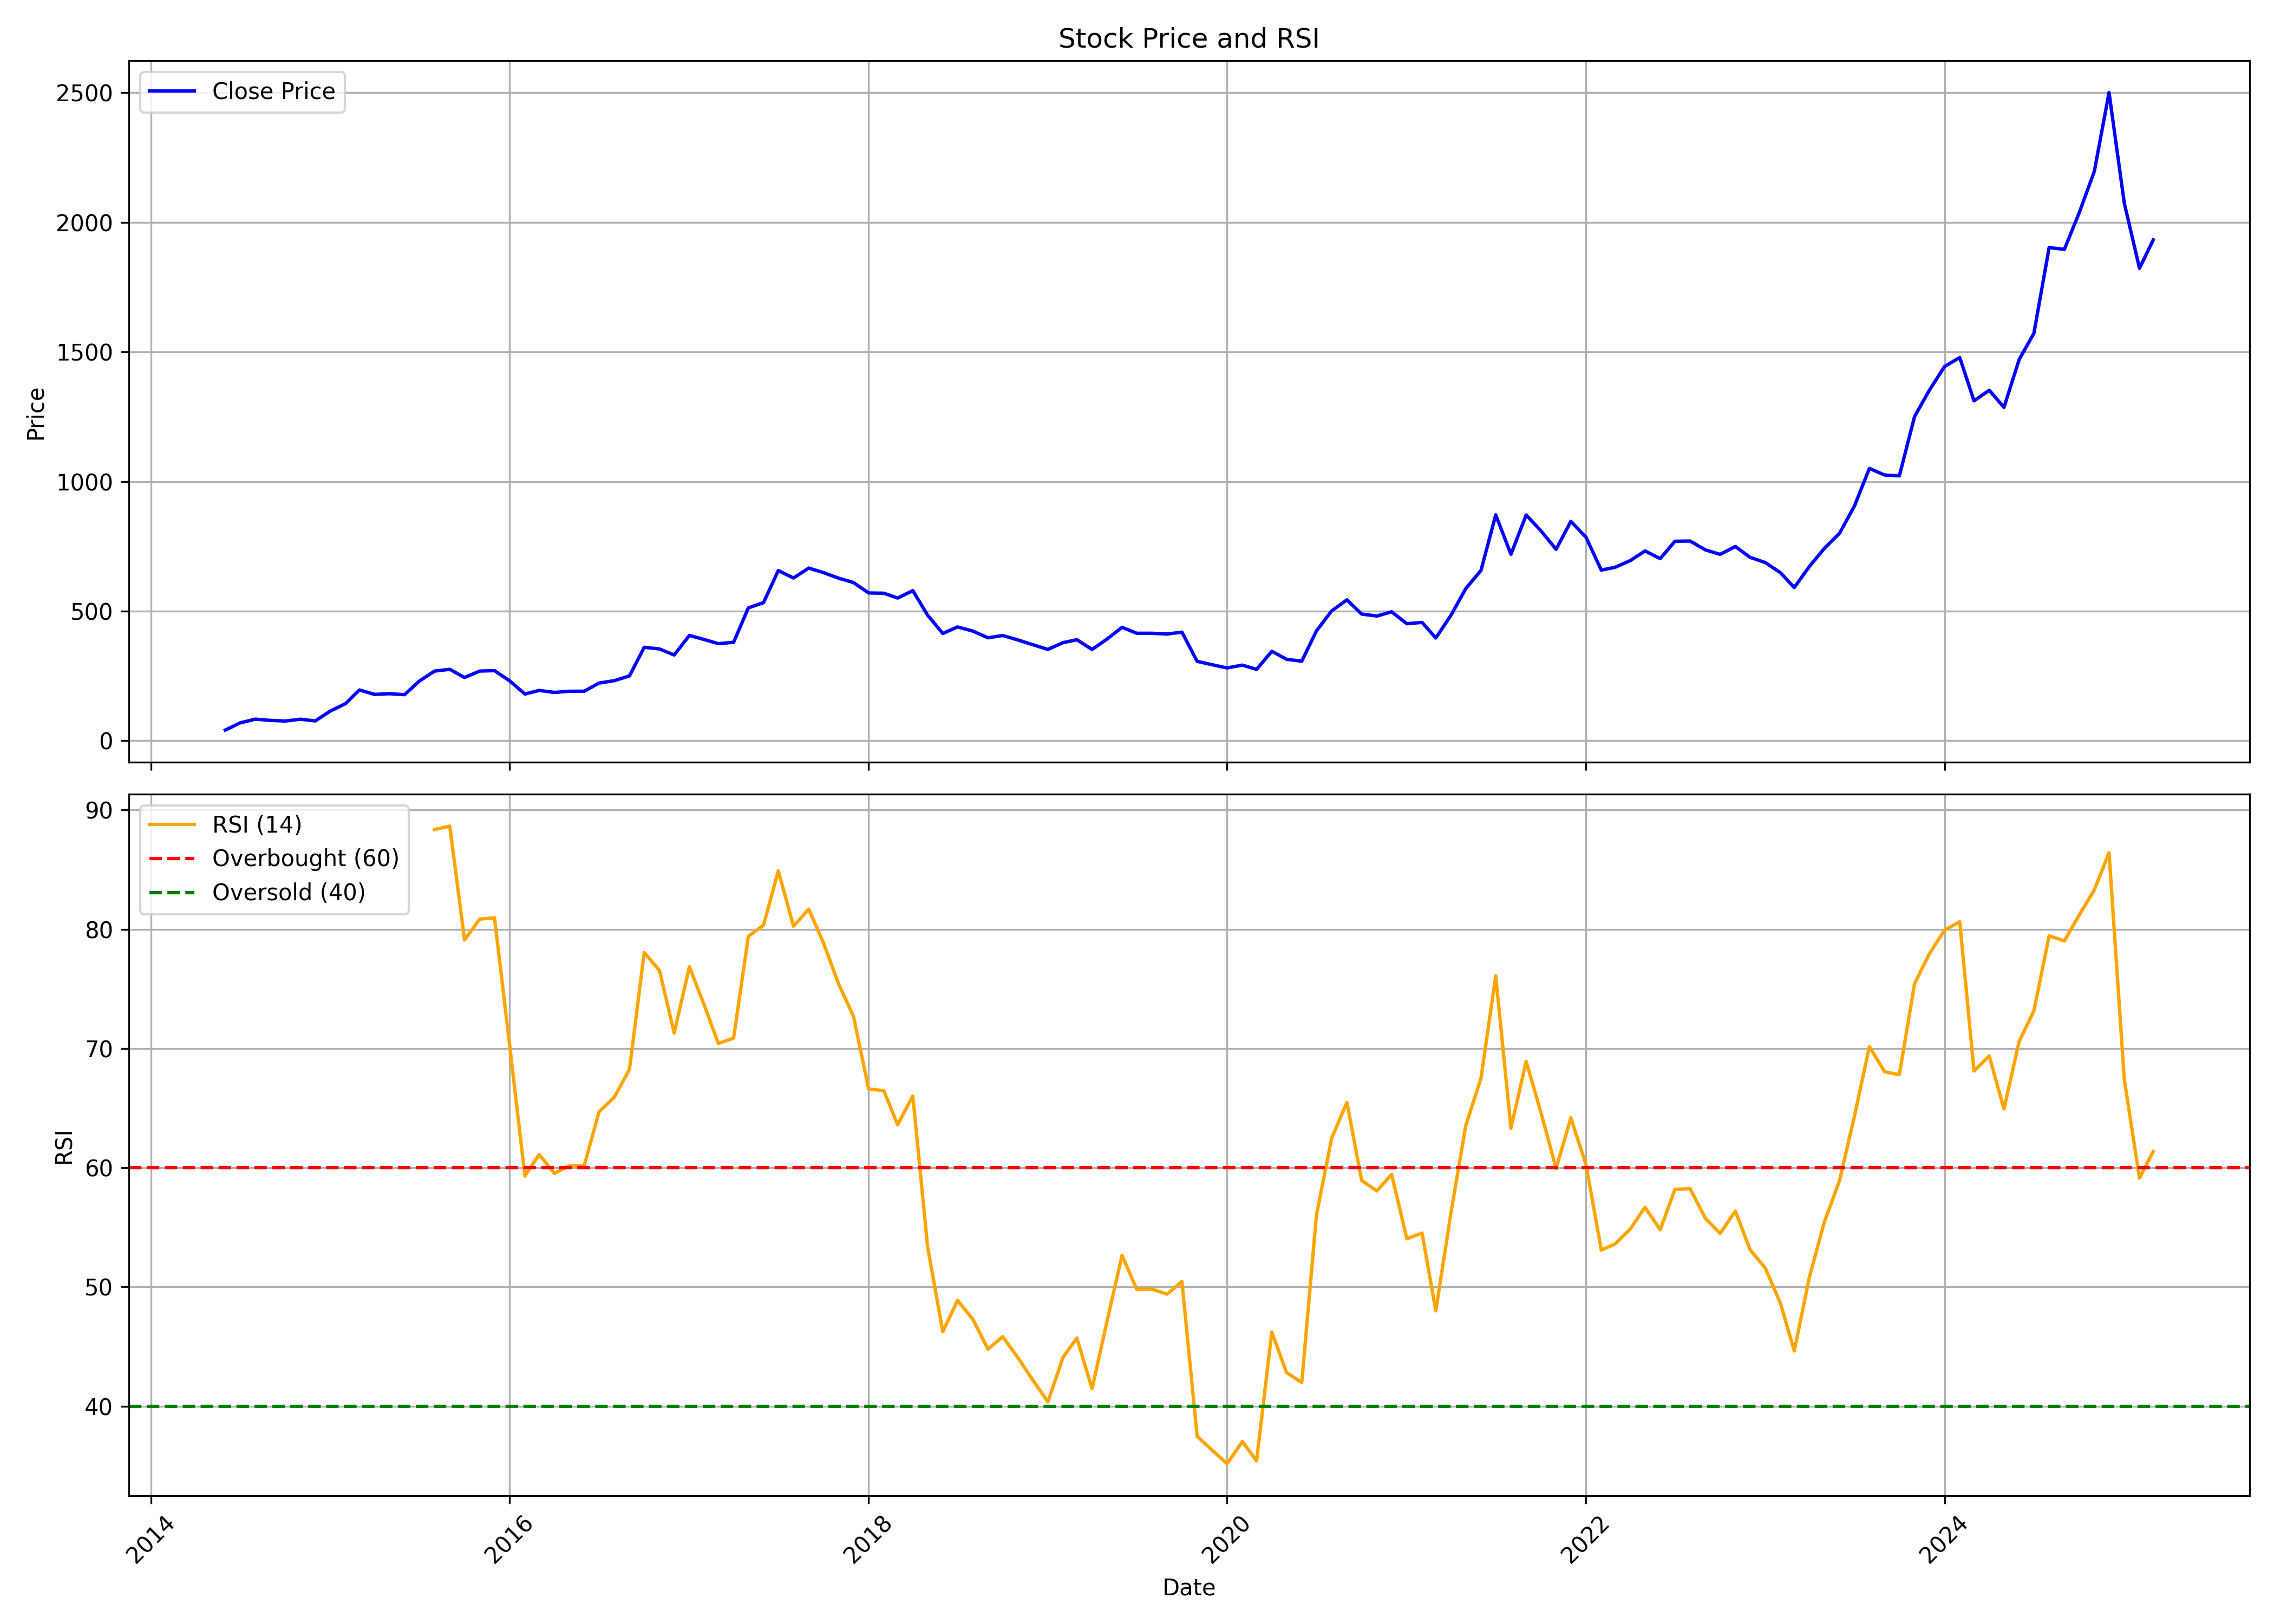

Data behind this chart, as committed beside it:
, date, symbol, open, high, low, close, volume, rsi
0, 2014-06-01, CAPLIPOINT, 32.36, 41.15, 32.36, 41.15, 61700, 
1, 2014-07-01, CAPLIPOINT, 45.26, 68.96, 43.74, 68.96, 1071785, 
2, 2014-08-01, CAPLIPOINT, 72.11, 87.52, 63.5, 83.29, 1566340, 
3, 2014-09-01, CAPLIPOINT, 86.87, 105, 72.49, 78.54, 1640830, 
4, 2014-10-01, CAPLIPOINT, 81, 84.79, 59.62, 76.07, 1554080, 
5, 2014-11-01, CAPLIPOINT, 75.64, 89.79, 74.77, 83.05, 1245435, 
6, 2014-12-01, CAPLIPOINT, 84.44, 88.02, 71.56, 76.44, 917305, 
7, 2015-01-01, CAPLIPOINT, 76.81, 119.6, 74.32, 114.8, 3110980, 
8, 2015-02-01, CAPLIPOINT, 114.6, 162.7, 102.8, 143.4, 4955070, 
9, 2015-03-01, CAPLIPOINT, 150.9, 198.3, 141.2, 195.9, 3651995, 
10, 2015-04-01, CAPLIPOINT, 194.9, 260.7, 177.1, 178.8, 3130430, 
11, 2015-05-01, CAPLIPOINT, 178.8, 199.4, 166.4, 181.4, 1143515, 
12, 2015-06-01, CAPLIPOINT, 184.7, 188.9, 154.4, 177.8, 1319855, 
13, 2015-07-01, CAPLIPOINT, 180.5, 274.1, 178.8, 230.2, 5526865, 
14, 2015-08-01, CAPLIPOINT, 228.9, 290.4, 219.7, 268.6, 4615590, 88.37
15, 2015-09-01, CAPLIPOINT, 261.4, 314.4, 261.3, 275.5, 4395885, 88.66
16, 2015-10-01, CAPLIPOINT, 275.5, 296.1, 241.7, 243.9, 2004515, 79.11
17, 2015-11-01, CAPLIPOINT, 241.8, 293.8, 234.5, 268.8, 2374615, 80.85
18, 2015-12-01, CAPLIPOINT, 268.7, 282.9, 236.6, 270.5, 1177165, 80.97
19, 2016-01-01, CAPLIPOINT, 270.6, 271, 168, 231.1, 1878285, 70.26
20, 2016-02-01, CAPLIPOINT, 234.9, 239.7, 160.7, 180.1, 1440840, 59.3
21, 2016-03-01, CAPLIPOINT, 180.6, 210.7, 179.5, 194.2, 964920, 61.11
22, 2016-04-01, CAPLIPOINT, 194, 215.2, 182.7, 186.4, 539045, 59.53
23, 2016-05-01, CAPLIPOINT, 191.4, 211.5, 176.9, 190.8, 2168560, 60.16
24, 2016-06-01, CAPLIPOINT, 191.1, 197.1, 180.3, 191.1, 813950, 60.2
25, 2016-07-01, CAPLIPOINT, 189.8, 240, 189.8, 222.5, 1964045, 64.7
26, 2016-08-01, CAPLIPOINT, 225.9, 245.5, 211.5, 231.7, 1254595, 65.91
27, 2016-09-01, CAPLIPOINT, 232.5, 267.3, 225.9, 250.2, 1204320, 68.27
28, 2016-10-01, CAPLIPOINT, 254.6, 399.3, 253.8, 360.6, 3718882, 78.05
29, 2016-11-01, CAPLIPOINT, 391.5, 411.7, 298.9, 354.1, 2077384, 76.55
30, 2016-12-01, CAPLIPOINT, 355.8, 364.7, 318.2, 330.9, 644728, 71.3
31, 2017-01-01, CAPLIPOINT, 330.9, 419.2, 316.3, 406.3, 1798354, 76.86
32, 2017-02-01, CAPLIPOINT, 403, 443.5, 323, 390, 998888, 73.55
33, 2017-03-01, CAPLIPOINT, 395.2, 401.8, 358.7, 374.5, 720292, 70.42
34, 2017-04-01, CAPLIPOINT, 374.5, 400.1, 367.4, 379.7, 687003, 70.87
35, 2017-05-01, CAPLIPOINT, 379.7, 609.3, 371.3, 512.5, 6610995, 79.4
36, 2017-06-01, CAPLIPOINT, 513.7, 578.3, 504.5, 532.9, 1972730, 80.35
37, 2017-07-01, CAPLIPOINT, 531.4, 747.3, 531.4, 656.5, 3770204, 84.91
38, 2017-08-01, CAPLIPOINT, 660.5, 756.7, 579.8, 627.8, 3099088, 80.25
39, 2017-09-01, CAPLIPOINT, 626.8, 718.3, 613.2, 666.1, 2603476, 81.69
40, 2017-10-01, CAPLIPOINT, 667.6, 703.5, 645.9, 648.6, 873617, 78.86
41, 2017-11-01, CAPLIPOINT, 657.2, 693.9, 603.1, 627.1, 1266585, 75.41
42, 2017-12-01, CAPLIPOINT, 644, 648.4, 586.6, 610.3, 531653, 72.72
43, 2018-01-01, CAPLIPOINT, 613.1, 668.8, 564.4, 570.1, 1166638, 66.61
44, 2018-02-01, CAPLIPOINT, 578.9, 648.5, 504, 569.1, 1066414, 66.46
45, 2018-03-01, CAPLIPOINT, 565.4, 609.7, 516.1, 550.5, 710411, 63.6
46, 2018-04-01, CAPLIPOINT, 555.5, 602.1, 546.1, 579, 524794, 66.02
47, 2018-05-01, CAPLIPOINT, 579, 599.2, 478.1, 484.6, 1157082, 53.39
48, 2018-06-01, CAPLIPOINT, 491, 505.5, 324.8, 413.7, 2854546, 46.25
49, 2018-07-01, CAPLIPOINT, 420.4, 446.6, 355.2, 439, 649742, 48.87
50, 2018-08-01, CAPLIPOINT, 445.5, 479.2, 369.3, 423.1, 1719695, 47.31
51, 2018-09-01, CAPLIPOINT, 431.9, 519.9, 386.6, 397.2, 1592236, 44.78
52, 2018-10-01, CAPLIPOINT, 399.8, 452.6, 369.4, 405.9, 724185, 45.84
53, 2018-11-01, CAPLIPOINT, 407.5, 475.2, 387, 388.8, 562708, 44.07
54, 2018-12-01, CAPLIPOINT, 389.2, 404.3, 367.8, 370.7, 353527, 42.21
55, 2019-01-01, CAPLIPOINT, 371.3, 425, 295.9, 352.4, 1097811, 40.37
56, 2019-02-01, CAPLIPOINT, 358, 399.8, 287.3, 378.4, 1081823, 44.12
57, 2019-03-01, CAPLIPOINT, 383, 434.7, 374.1, 389.8, 838827, 45.72
58, 2019-04-01, CAPLIPOINT, 393, 400.3, 348.1, 352.1, 484617, 41.47
59, 2019-05-01, CAPLIPOINT, 352.1, 426.9, 311.5, 391.7, 1139278, 47.03
... 70 more rows
